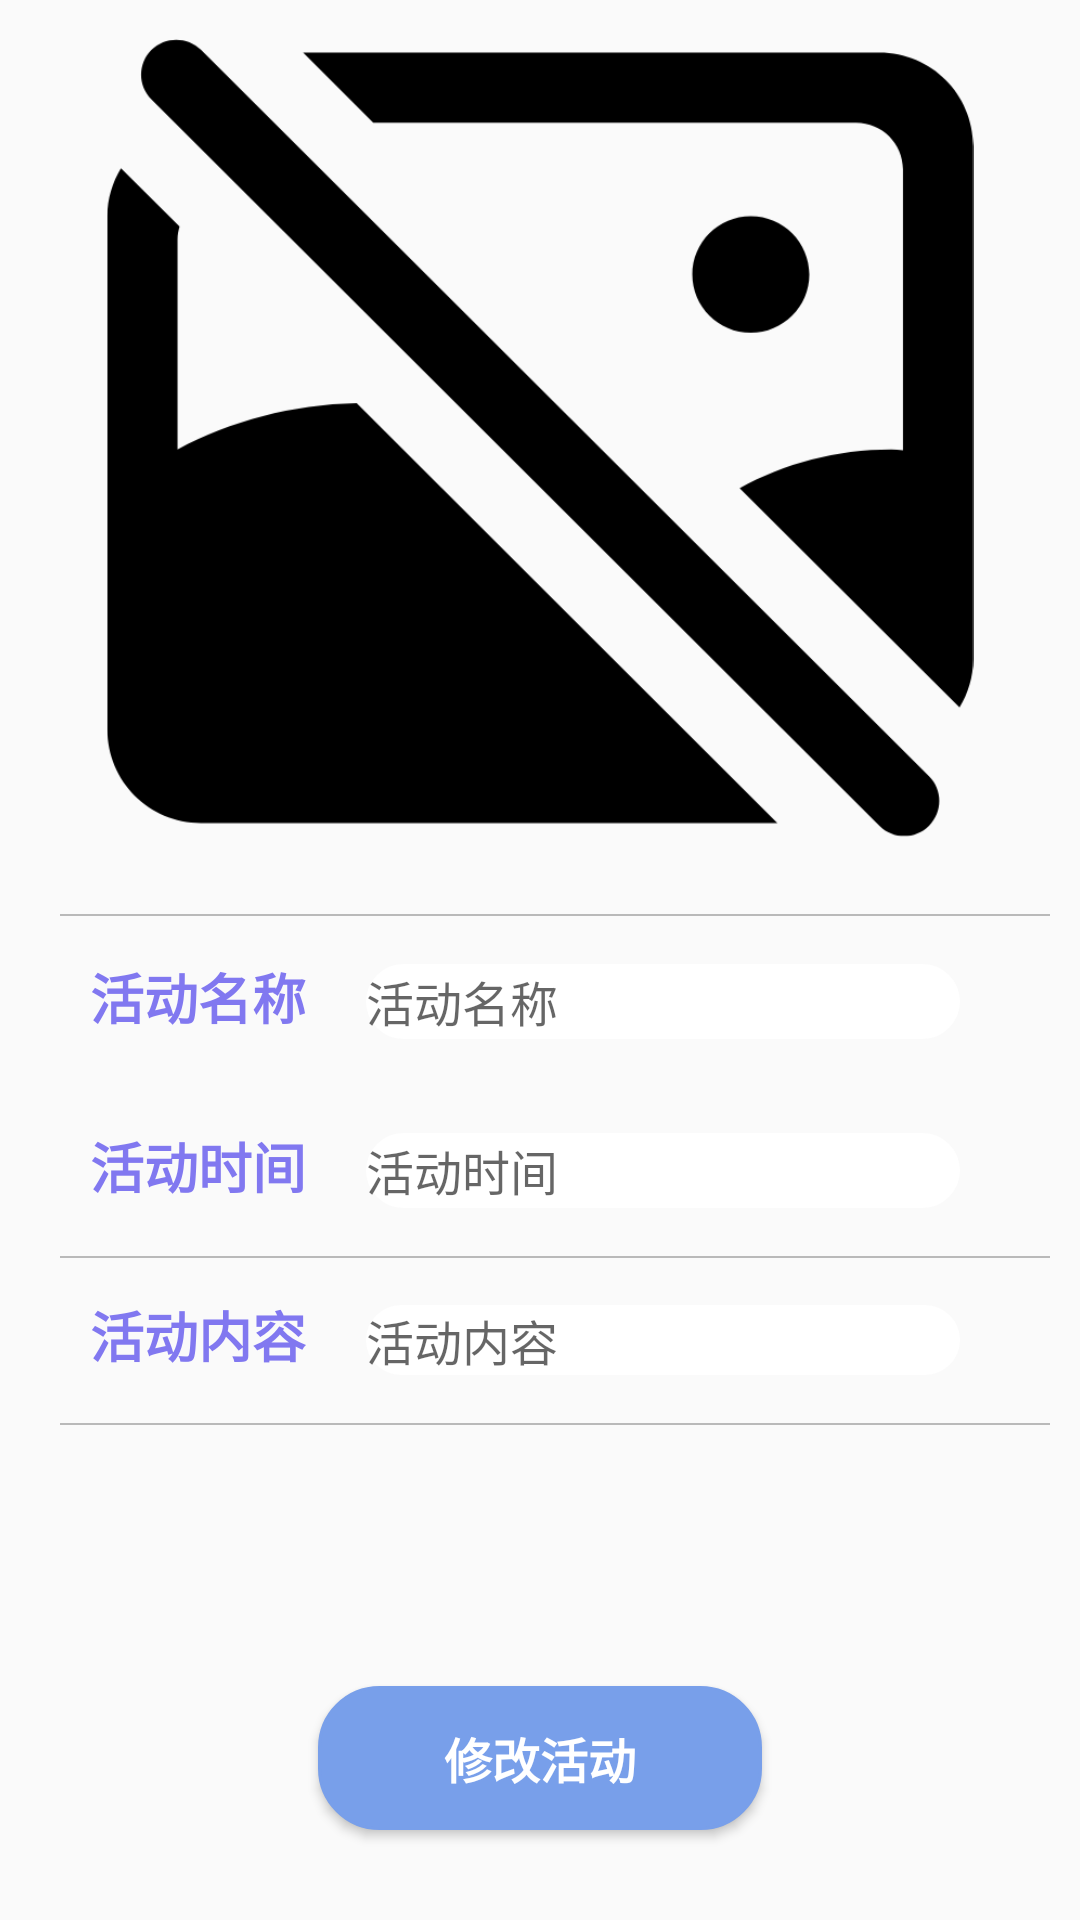

This screen was rendered from an Android layout file. Write that file and the resources it references.
<!-- AndroidManifest.xml: application theme AppTheme -->
<!-- res/layout/activity_post_detail.xml -->
<?xml version="1.0" encoding="utf-8"?>
<android.support.constraint.ConstraintLayout
    xmlns:android="http://schemas.android.com/apk/res/android"
    xmlns:app="http://schemas.android.com/apk/res-auto"
    xmlns:tools="http://schemas.android.com/tools"
    android:layout_width="match_parent"
    android:layout_height="match_parent">

    <View
        android:layout_width="0dp"
        android:layout_height="0.5dp"
        android:layout_marginStart="20dp"
        android:layout_marginLeft="20dp"
        android:layout_marginTop="16dp"
        android:layout_marginEnd="10dp"
        android:layout_marginRight="10dp"
        android:alpha="0.8"
        android:background="@android:color/darker_gray"
        app:layout_constraintEnd_toEndOf="parent"
        app:layout_constraintHorizontal_bias="0.0"
        app:layout_constraintStart_toStartOf="parent"
        app:layout_constraintTop_toBottomOf="@+id/postActivityContent" />

    <TextView
        android:id="@+id/title"
        android:layout_width="wrap_content"
        android:layout_height="wrap_content"
        android:layout_marginStart="30dp"
        android:layout_marginLeft="30dp"
        android:layout_marginTop="30dp"
        android:text="@string/title_post_activity"
        android:textColor="@color/colorPrimaryBata"
        android:textSize="18sp"
        android:textStyle="bold"
        app:layout_constraintStart_toStartOf="parent"
        app:layout_constraintTop_toBottomOf="@+id/postActivityImg" />

    <EditText
        android:id="@+id/postActivityName"
        android:layout_width="0dp"
        android:layout_height="25dp"
        android:layout_marginStart="20dp"
        android:layout_marginLeft="20dp"
        android:layout_marginEnd="40dp"
        android:layout_marginRight="40dp"
        android:background="@drawable/bg_edittext_selector"
        android:ems="10"
        android:hint="@string/title_post_activity"
        android:inputType="textPersonName"
        android:textSize="16sp"
        app:layout_constraintBaseline_toBaselineOf="@+id/title"
        app:layout_constraintEnd_toEndOf="parent"
        app:layout_constraintStart_toEndOf="@+id/title" />

    <View
        android:layout_width="0dp"
        android:layout_height="0.5dp"
        android:layout_marginStart="20dp"
        android:layout_marginLeft="20dp"
        android:layout_marginTop="16dp"
        android:layout_marginEnd="10dp"
        android:layout_marginRight="10dp"
        android:layout_marginBottom="16dp"
        android:alpha="0.8"
        android:background="@android:color/darker_gray"
        app:layout_constraintBottom_toTopOf="@+id/postAcitivityDate"
        app:layout_constraintEnd_toEndOf="parent"
        app:layout_constraintStart_toStartOf="parent"
        app:layout_constraintTop_toBottomOf="@+id/postActivityName" />

    <TextView
        android:id="@+id/Date"
        android:layout_width="wrap_content"
        android:layout_height="wrap_content"
        android:layout_marginStart="30dp"
        android:layout_marginLeft="30dp"
        android:layout_marginTop="30dp"
        android:text="@string/date_post_activity"
        android:textColor="@color/colorPrimaryBata"
        android:textSize="18sp"
        android:textStyle="bold"
        app:layout_constraintStart_toStartOf="parent"
        app:layout_constraintTop_toBottomOf="@+id/title" />

    <EditText
        android:id="@+id/postAcitivityDate"
        android:layout_width="0dp"
        android:layout_height="25dp"
        android:layout_marginStart="20dp"
        android:layout_marginLeft="20dp"
        android:layout_marginEnd="40dp"
        android:layout_marginRight="40dp"
        android:background="@drawable/bg_edittext_selector"
        android:ems="10"
        android:hint="@string/date_post_activity"
        android:inputType="textPersonName"
        android:textSize="16sp"
        app:layout_constraintBaseline_toBaselineOf="@+id/Date"
        app:layout_constraintEnd_toEndOf="parent"
        app:layout_constraintStart_toEndOf="@+id/Date" />

    <View
        android:layout_width="0dp"
        android:layout_height="0.5dp"
        android:layout_marginStart="20dp"
        android:layout_marginLeft="20dp"
        android:layout_marginTop="16dp"
        android:layout_marginEnd="10dp"
        android:layout_marginRight="10dp"
        android:layout_marginBottom="16dp"
        android:alpha="0.8"
        android:background="@android:color/darker_gray"
        app:layout_constraintBottom_toTopOf="@+id/postActivityContent"
        app:layout_constraintEnd_toEndOf="parent"
        app:layout_constraintHorizontal_bias="1.0"
        app:layout_constraintStart_toStartOf="parent"
        app:layout_constraintTop_toBottomOf="@+id/postAcitivityDate" />

    <TextView
        android:id="@+id/content"
        android:layout_width="wrap_content"
        android:layout_height="wrap_content"
        android:layout_marginStart="30dp"
        android:layout_marginLeft="30dp"
        android:layout_marginTop="30dp"
        android:text="@string/content_post_activity"
        android:textColor="@color/colorPrimaryBata"
        android:textSize="18sp"
        android:textStyle="bold"
        app:layout_constraintStart_toStartOf="parent"
        app:layout_constraintTop_toBottomOf="@+id/Date" />

    <EditText
        android:id="@+id/postActivityContent"
        android:layout_width="0dp"
        android:layout_height="wrap_content"
        android:layout_marginStart="20dp"
        android:layout_marginLeft="20dp"
        android:layout_marginEnd="40dp"
        android:layout_marginRight="40dp"
        android:background="@drawable/bg_edittext_selector"
        android:ems="10"
        android:hint="@string/content_post_activity"
        android:inputType="textPersonName"
        android:textSize="16sp"
        app:layout_constraintBaseline_toBaselineOf="@+id/content"
        app:layout_constraintEnd_toEndOf="parent"
        app:layout_constraintStart_toEndOf="@+id/content" />

    <View
        android:layout_width="0dp"
        android:layout_height="0.5dp"
        android:layout_marginStart="20dp"
        android:layout_marginLeft="20dp"
        android:layout_marginEnd="10dp"
        android:layout_marginRight="10dp"
        android:layout_marginBottom="16dp"
        android:alpha="0.8"
        android:background="@android:color/darker_gray"
        app:layout_constraintBottom_toTopOf="@+id/postActivityName"
        app:layout_constraintEnd_toEndOf="parent"
        app:layout_constraintHorizontal_bias="1.0"
        app:layout_constraintStart_toStartOf="parent" />

    <ImageView
        android:id="@+id/postActivityImg"
        android:layout_width="wrap_content"
        android:layout_height="289dp"
        app:layout_constraintEnd_toEndOf="parent"
        app:layout_constraintStart_toStartOf="parent"
        app:layout_constraintTop_toTopOf="parent"
        app:srcCompat="@mipmap/default_img" />

    <Button
        android:id="@+id/postActivityBtn"
        android:layout_width="148dp"
        android:layout_height="wrap_content"
        android:layout_marginStart="8dp"
        android:layout_marginLeft="8dp"
        android:layout_marginEnd="8dp"
        android:layout_marginRight="8dp"
        android:layout_marginBottom="30dp"
        android:background="@drawable/btn_selector"
        android:text="@string/button_post_activity"
        android:textColor="@color/cardview_light_background"
        android:textSize="16sp"
        android:textStyle="bold"
        app:layout_constraintBottom_toBottomOf="parent"
        app:layout_constraintEnd_toEndOf="parent"
        app:layout_constraintStart_toStartOf="parent" />
</android.support.constraint.ConstraintLayout>
<!-- resources referenced by this layout -->
<resources>
  <color name="colorPrimaryBata">#8178f0</color>
  <!-- drawable bg_edittext_selector (drawable) -->
  <?xml version="1.0" encoding="utf-8"?>
  <selector xmlns:android="http://schemas.android.com/apk/res/android">
      <item android:drawable="@drawable/edittext_normal" android:state_window_focused="false"/>
      
  </selector>
  <!-- drawable btn_selector (drawable) -->
  <?xml version="1.0" encoding="utf-8"?>
  <selector xmlns:android="http://schemas.android.com/apk/res/android">
      <item android:drawable="@drawable/btn_shape" android:state_pressed="false"/>
      
      <item android:drawable="@drawable/btn_shape" android:state_pressed="true"/>
  </selector>
  <!-- mipmap default_img: png bitmap (mipmap-hdpi, 30652 bytes) -->
  <string name="button_post_activity">修改活动</string>
  <string name="content_post_activity">活动内容</string>
  <string name="date_post_activity">活动时间</string>
  <string name="title_post_activity">活动名称</string>
  <style name="AppTheme" parent="Theme.AppCompat.Light.DarkActionBar">
          
          
          <item name="colorPrimary">@color/colorPrimaryBata</item>
          <item name="colorPrimaryDark">@color/colorPrimary</item>
          <item name="colorAccent">@color/colorAccent</item>
      </style>
  <!-- drawable edittext_normal (drawable) -->
  <?xml version="1.0" encoding="utf-8"?>
  <shape xmlns:android="http://schemas.android.com/apk/res/android">
  
      <solid android:color="#FFFFFF" />
      <corners android:radius="18dip"/>
      <stroke
          android:width="0dip"
          android:color="#BDC7D8" />
  
  </shape>
  <!-- drawable btn_shape (drawable) -->
  <?xml version="1.0" encoding="utf-8"?>
  <shape xmlns:android="http://schemas.android.com/apk/res/android">
      
      <corners android:radius="20dp" />
      
      <solid android:color="#789fea" />
      
      <stroke
          android:width="1dp"
          android:color="#789fea"/>
  </shape>
  <color name="colorPrimary">#008577</color>
  <color name="colorAccent">#D81B60</color>
</resources>
